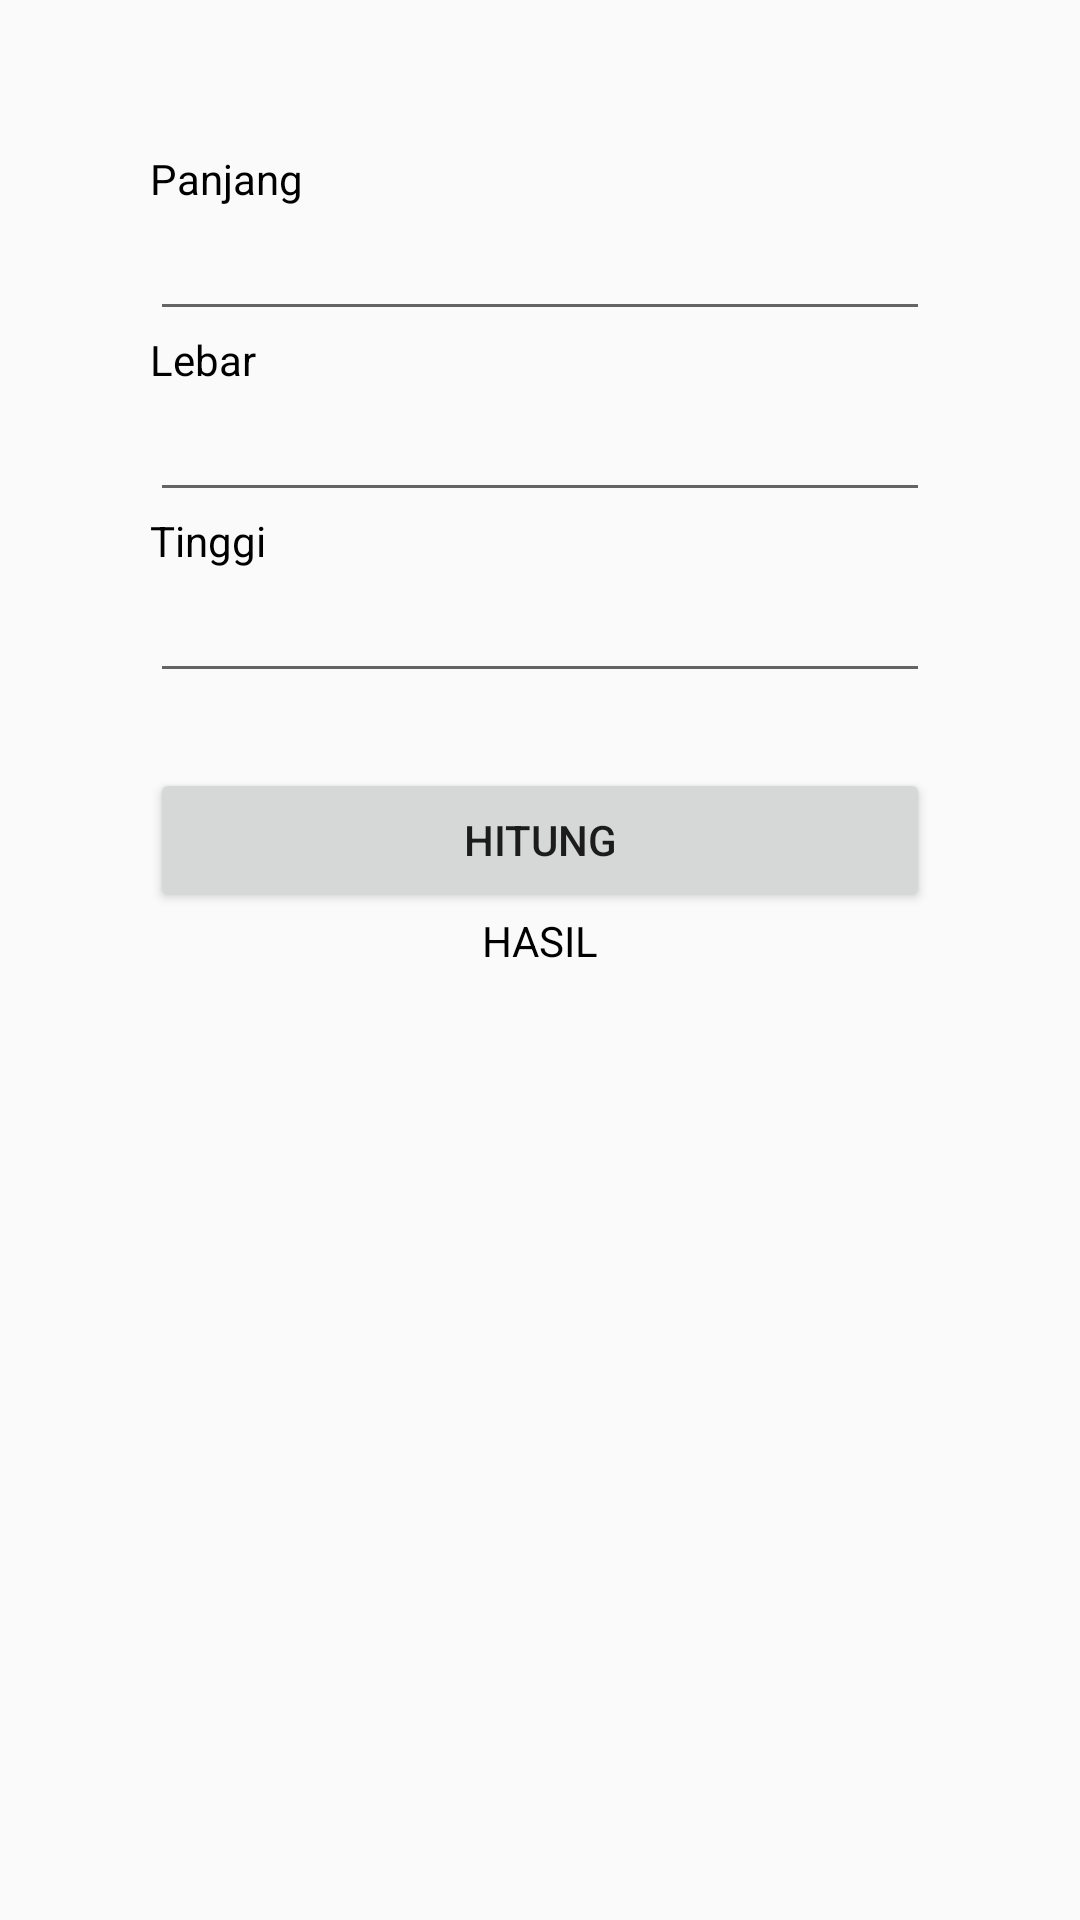

Android layout source for this screen:
<!-- AndroidManifest.xml: application theme AppTheme -->
<!-- res/layout/activity_main.xml -->
<?xml version="1.0" encoding="utf-8"?>
<androidx.appcompat.widget.LinearLayoutCompat xmlns:android="http://schemas.android.com/apk/res/android"
    xmlns:app="http://schemas.android.com/apk/res-auto"
    xmlns:tools="http://schemas.android.com/tools"
    android:layout_width="match_parent"
    android:layout_height="match_parent"
    android:orientation="vertical"
    tools:context=".MainActivity"
    android:padding="50dp">

    <TextView
        android:id="@+id/tv_panjang"
        android:layout_width="wrap_content"
        android:layout_height="wrap_content"
        android:text="@string/tvpanjang"
        android:textColor="@color/Black"/>

    <EditText
        android:id="@+id/et_panjang"
        android:layout_width="match_parent"
        android:layout_height="wrap_content"
        android:inputType="numberDecimal"/>

    <TextView
        android:id="@+id/tv_lebar"
        android:layout_width="wrap_content"
        android:layout_height="wrap_content"
        android:text="@string/tvlebar"
        android:textColor="@color/Black"/>

    <EditText
        android:id="@+id/et_lebar"
        android:layout_width="match_parent"
        android:layout_height="wrap_content"
        android:inputType="numberDecimal"/>

    <TextView
        android:id="@+id/tv_tinggi"
        android:layout_width="wrap_content"
        android:layout_height="wrap_content"
        android:text="@string/tvtinggi"
        android:textColor="@color/Black"/>

    <EditText
        android:id="@+id/et_tinggi"
        android:layout_width="match_parent"
        android:layout_height="wrap_content"
        android:layout_marginBottom="25dp"
        android:inputType="numberDecimal"/>

    <Button
        android:id="@+id/btn_hitung"
        android:layout_width="match_parent"
        android:layout_height="wrap_content"
        android:text="@string/btnhitung"/>

    <TextView
        android:id="@+id/tv_hasil"
        android:layout_width="match_parent"
        android:layout_height="wrap_content"
        android:textAlignment="center"
        android:text="@string/tvhasil"
        android:textColor="@color/Black"/>

</androidx.appcompat.widget.LinearLayoutCompat>
<!-- resources referenced by this layout -->
<resources>
  <color name="Black">#000000</color>
  <string name="btnhitung">Hitung</string>
  <string name="tvhasil">HASIL</string>
  <string name="tvlebar">Lebar</string>
  <string name="tvpanjang">Panjang</string>
  <string name="tvtinggi">Tinggi</string>
  <style name="AppTheme" parent="Theme.AppCompat.Light.DarkActionBar">
          
          <item name="colorPrimary">@color/SplashColor</item>
          <item name="colorPrimaryDark">@color/colorPrimary</item>
          <item name="colorAccent">@color/colorAccent</item>
      </style>
  <color name="SplashColor">#6ABE45</color>
  <color name="colorPrimary">#008577</color>
  <color name="colorAccent">#D81B60</color>
</resources>
